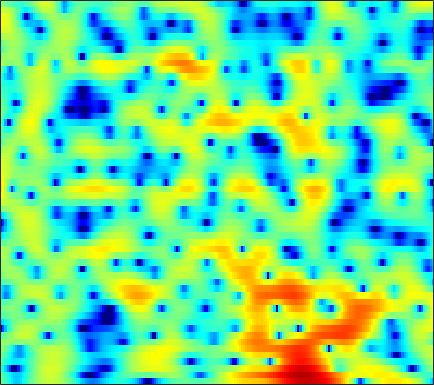

The file beside this chart, header and first rows:
-0.76931, -1.4628, -2.4978, -3.6505, -4.5717, -5.8059, -6.8427, -7.2956, -7.222, -6.4231, -5.2229, -4.2442, -2.9861, -1.8442, -1.0741, -0.16993, 0.59905, 1.0915, 1.6466, 2.0781, 2.3996, 2.5723, 2.7074, 2.7381
-1.073, -1.964, -3.199, -4.442, -5.336, -6.392, -7.157, -7.443, -7.357, -6.754, -5.772, -4.896, -3.665, -2.45, -1.588, -0.5276, 0.4096, 1.026, 1.728, 2.289, 2.711, 2.935, 3.111, 3.142
-3.06, -4.584, -7.002, -10.09, -13.18, -19.89, -41.12, -21.07, -14.32, -10.56, -7.903, -6.282, -4.452, -2.9, -1.878, -0.6746, 0.3644, 1.042, 1.814, 2.44, 2.921, 3.189, 3.424, 3.523
-1.677, -2.503, -3.577, -4.564, -5.2, -5.845, -6.205, -6.263, -6.073, -5.615, -4.945, -4.338, -3.45, -2.519, -1.826, -0.9366, -0.1071, 0.4627, 1.147, 1.73, 2.204, 2.484, 2.757, 2.913
-0.5038, -1.25, -2.358, -3.596, -4.603, -6.042, -7.511, -8.505, -9.321, -9.163, -8.049, -6.886, -5.241, -3.686, -2.634, -1.394, -0.3343, 0.3493, 1.127, 1.763, 2.269, 2.568, 2.858, 3.028
0.6637, 0.1505, -0.7108, -1.787, -2.768, -4.342, -6.215, -7.726, -9.338, -9.328, -7.633, -6.051, -4.129, -2.554, -1.588, -0.5361, 0.2847, 0.7718, 1.28, 1.657, 1.939, 2.103, 2.265, 2.373
0.9435, 0.9378, 0.861, 0.7305, 0.6011, 0.4106, 0.2396, 0.155, 0.1289, 0.1968, 0.354, 0.5077, 0.7064, 0.8389, 0.8597, 0.7523, 0.4777, 0.1462, -0.4503, -1.169, -1.872, -2.231, -2.341, -2.001
-1.947, -1.566, -0.8929, -0.1391, 0.4144, 1.099, 1.686, 2.056, 2.464, 2.76, 2.927, 2.967, 2.902, 2.677, 2.376, 1.738, 0.7618, -0.2525, -2.109, -4.837, -9.141, -14.35, -16.41, -9.465
-18.34, -12.58, -7.777, -4.702, -3.005, -1.256, 0.04333, 0.7865, 1.537, 2.062, 2.405, 2.548, 2.602, 2.513, 2.354, 2.011, 1.528, 1.088, 0.4383, -0.2396, -0.8646, -1.219, -1.407, -1.282
-6.874, -6.213, -4.951, -3.628, -2.707, -1.645, -0.7838, -0.2809, 0.2169, 0.5461, 0.7484, 0.8331, 0.8689, 0.8445, 0.8234, 0.8074, 0.8154, 0.8306, 0.8562, 0.8881, 0.9215, 0.9486, 0.9961, 1.021
-2.274, -1.943, -1.497, -1.061, -0.7548, -0.4575, -0.3132, -0.2949, -0.4215, -0.7481, -1.232, -1.675, -2.282, -2.746, -2.871, -2.615, -1.951, -1.336, -0.5009, 0.2657, 0.931, 1.339, 1.756, 2.01
-0.6674, -0.4181, -0.1658, 0.03327, 0.1565, 0.2314, 0.1501, -0.0396, -0.5148, -1.37, -2.785, -4.318, -7.394, -13.12, -23.56, -14.16, -7.43, -4.57, -1.997, -0.2537, 0.9575, 1.602, 2.179, 2.507
-1.78, -1.811, -1.745, -1.506, -1.252, -0.8176, -0.3849, -0.1502, -0.03474, -0.1469, -0.5265, -0.9855, -1.69, -2.277, -2.417, -2.024, -1.164, -0.4289, 0.5391, 1.353, 1.863, 2.043, 2.055, 1.87
-6.211, -7.955, -10.09, -9.577, -7.51, -4.649, -2.381, -1.101, 0.1472, 1.033, 1.645, 1.938, 2.174, 2.362, 2.499, 2.659, 2.821, 2.933, 3.006, 2.929, 2.64, 2.262, 1.464, 0.2285
-5.816, -7.064, -8.454, -8.079, -6.646, -4.285, -2.257, -1.046, 0.2394, 1.145, 1.777, 2.112, 2.418, 2.584, 2.653, 2.677, 2.673, 2.668, 2.59, 2.38, 2.05, 1.697, 0.9771, -0.1021
-2.141, -2.055, -1.832, -1.445, -1.106, -0.5882, -0.04344, 0.3252, 0.7298, 0.9701, 1.014, 0.9433, 0.7373, 0.413, 0.1382, -0.1661, -0.3473, -0.3697, -0.2211, 0.07577, 0.383, 0.5369, 0.642, 0.6304
-0.2687, 0.1346, 0.5653, 0.8531, 1.04, 1.201, 1.257, 1.236, 1.062, 0.7361, 0.2005, -0.3895, -1.48, -2.974, -4.428, -6.712, -8.595, -8.532, -6.457, -3.997, -2.023, -0.8972, 0.2397, 1.052
0.3181, 0.7402, 1.073, 1.171, 1.167, 1.041, 0.8081, 0.58, 0.1735, -0.3064, -0.8724, -1.449, -2.474, -3.885, -5.308, -7.654, -9.621, -9.482, -7.028, -4.299, -2.19, -0.958, 0.3331, 1.247
0.8262, 0.9324, 0.8396, 0.5271, 0.09484, -0.6667, -1.557, -2.222, -2.874, -3.145, -3.034, -2.775, -2.434, -2.213, -2.115, -1.993, -1.782, -1.558, -1.082, -0.4889, 0.08058, 0.4901, 0.9512, 1.286
1.972, 1.813, 1.373, 0.5956, -0.3299, -2.118, -4.87, -8, -14.71, -14.13, -7.76, -4.865, -2.277, -0.6154, 0.2663, 1.066, 1.554, 1.795, 1.934, 1.868, 1.651, 1.371, 0.8435, 0.2649
1.543, 1.555, 1.37, 0.9224, 0.4401, -0.4814, -1.661, -2.609, -3.439, -3.252, -2.068, -0.9118, 0.5064, 1.65, 2.297, 2.88, 3.143, 3.155, 2.896, 2.298, 1.333, 0.2806, -1.643, -4.402
-1.92, -1.474, -0.9842, -0.6193, -0.383, -0.1653, 0.01601, 0.1473, 0.4088, 0.7726, 1.224, 1.612, 2.105, 2.528, 2.75, 2.9, 2.854, 2.653, 2.172, 1.433, 0.361, -0.6474, -2.301, -4.33
-6.574, -5.585, -4.291, -3.042, -2.219, -1.219, -0.3422, 0.2479, 0.9197, 1.505, 2.005, 2.308, 2.632, 2.836, 2.899, 2.848, 2.651, 2.388, 1.899, 1.246, 0.4507, -0.2085, -1.166, -2.108
-12.47, -10.47, -7.823, -5.455, -3.93, -2.194, -0.7732, 0.1156, 1.095, 1.861, 2.447, 2.774, 3.069, 3.201, 3.205, 3.075, 2.783, 2.483, 1.948, 1.284, 0.5285, -0.1103, -0.9766, -1.838
-18.73, -13.66, -9.009, -5.767, -3.886, -1.849, -0.2663, 0.6758, 1.689, 2.457, 2.996, 3.283, 3.505, 3.559, 3.496, 3.28, 2.89, 2.498, 1.818, 0.9801, -0.02765, -0.8833, -2.099, -3.372
-7.053, -5.838, -4.072, -2.387, -1.249, 0.05681, 1.118, 1.77, 2.447, 2.946, 3.264, 3.405, 3.472, 3.413, 3.277, 2.978, 2.542, 2.082, 1.314, 0.2867, -1.053, -2.28, -4.382, -7.034
-0.6098, -0.2282, 0.3425, 0.8694, 1.275, 1.723, 2.085, 2.291, 2.47, 2.511, 2.47, 2.37, 2.189, 1.975, 1.808, 1.562, 1.279, 1.004, 0.4928, -0.2565, -1.307, -2.371, -4.199, -6.636
2.912, 2.787, 2.574, 2.364, 2.191, 1.991, 1.802, 1.63, 1.337, 0.9035, 0.2903, -0.2727, -1.083, -1.748, -1.966, -1.819, -1.376, -0.973, -0.6149, -0.4765, -0.6401, -0.933, -1.484, -2.163
4.915, 4.155, 2.947, 1.69, 0.7838, -0.04668, -0.3865, -0.4391, -0.5429, -0.938, -2.022, -3.396, -6.474, -11.98, -15.91, -9.839, -5.184, -3.048, -1.25, -0.2152, 0.2608, 0.3961, 0.3382, 0.1673
6.138, 4.686, 2.059, -1.865, -6.304, -13.94, -7.876, -4.363, -1.894, -0.8492, -0.7835, -1.232, -2.285, -3.418, -3.692, -2.894, -1.402, -0.3924, 0.5964, 1.086, 1.13, 0.8927, 0.2611, -0.5114
5.819, 4.678, 2.793, 0.6918, -0.8642, -2.138, -2.042, -1.433, -0.4732, 0.1905, 0.6138, 0.741, 0.7814, 0.7732, 0.7854, 0.878, 0.9727, 1.008, 0.8999, 0.4842, -0.328, -1.306, -3.209, -6.247
4.754, 4.108, 3.216, 2.304, 1.71, 1.06, 0.6402, 0.4769, 0.3707, 0.3821, 0.4125, 0.45, 0.485, 0.5209, 0.5277, 0.493, 0.3802, 0.2223, -0.1412, -0.7053, -1.563, -2.387, -3.809, -5.47
4.044, 3.632, 3.079, 2.459, 2.007, 1.392, 0.8223, 0.4499, 0.01145, -0.2648, -0.4366, -0.4545, -0.3812, -0.2314, -0.1042, 0.01675, 0.06858, 0.02462, -0.1608, -0.4826, -0.9589, -1.386, -2.042, -2.701
3.549, 3.327, 2.918, 2.4, 1.9, 1.113, 0.1666, -0.6134, -1.647, -2.506, -2.869, -2.748, -2.157, -1.354, -0.7534, -0.07943, 0.3967, 0.6042, 0.7048, 0.59, 0.3422, 0.0424, -0.3991, -0.911
2.713, 2.854, 2.811, 2.517, 2.067, 1.13, -0.319, -1.87, -4.815, -9.529, -14.19, -10.76, -5.697, -2.536, -0.9333, 0.5442, 1.454, 1.856, 2.078, 1.989, 1.635, 1.233, 0.5392, -0.2425
0.2624, 1.133, 1.913, 2.187, 2.142, 1.677, 0.8222, -0.135, -1.74, -3.467, -4.195, -3.597, -1.864, -0.1168, 0.9784, 2.012, 2.632, 2.836, 2.787, 2.424, 1.69, 0.951, -0.3954, -2.106
-1.967, -0.8784, 0.1569, 0.7893, 1.07, 1.256, 1.261, 1.207, 1.093, 1.034, 1.137, 1.325, 1.699, 2.126, 2.377, 2.591, 2.569, 2.388, 1.906, 1.134, 0.1089, -0.898, -2.491, -4.62
-1.628, -1.362, -1.139, -0.8151, -0.5545, -0.06135, 0.4757, 0.9174, 1.474, 2.004, 2.42, 2.689, 2.945, 3.071, 3.035, 2.815, 2.35, 1.836, 0.9354, -0.2215, -1.512, -2.54, -3.886, -5.09
-1.47, -2.448, -3.782, -4.631, -4.446, -3.198, -1.449, -0.2077, 1.246, 2.397, 3.279, 3.76, 4.165, 4.272, 4.18, 3.752, 2.981, 2.159, 0.6703, -1.219, -3.586, -5.447, -7.577, -8.255
-1.553, -3.866, -8.434, -17.98, -17.15, -8.069, -3.709, -1.518, 0.6443, 2.24, 3.461, 4.13, 4.749, 5.011, 5.004, 4.627, 3.838, 2.943, 1.215, -1.216, -4.747, -8.667, -16.66, -15.5
-0.351, -1.549, -3.096, -4.196, -4.494, -4.128, -3.124, -2.194, -0.8684, 0.4947, 1.755, 2.582, 3.466, 4.072, 4.287, 4.279, 3.906, 3.352, 2.317, 0.9118, -0.7502, -1.992, -3.495, -4.483
0.1125, -0.6698, -1.835, -3.147, -4.103, -5.433, -6.312, -6.373, -5.167, -3.161, -1.065, 0.3279, 1.827, 2.938, 3.503, 3.958, 4.065, 3.933, 3.518, 2.863, 2.015, 1.298, 0.2789, -0.8314
-0.5844, -1.236, -2.399, -4.017, -5.705, -8.931, -14.98, -24.47, -13.49, -7.109, -3.371, -1.37, 0.6423, 2.072, 2.873, 3.583, 3.969, 4.089, 3.998, 3.682, 3.174, 2.653, 1.82, 0.8278
-1.923, -2.226, -2.865, -3.67, -4.371, -5.331, -5.98, -6.029, -5.244, -3.801, -2.17, -0.9867, 0.3955, 1.526, 2.199, 2.874, 3.307, 3.477, 3.52, 3.361, 3.011, 2.638, 1.976, 1.155
-3.034, -3.114, -3.308, -3.537, -3.652, -3.702, -3.569, -3.27, -2.682, -1.895, -0.9827, -0.2918, 0.5822, 1.355, 1.839, 2.373, 2.737, 2.885, 2.95, 2.846, 2.573, 2.279, 1.77, 1.12
-3.632, -3.908, -4.3, -4.63, -4.716, -4.474, -3.894, -3.301, -2.418, -1.493, -0.6086, 0.004398, 0.7569, 1.407, 1.826, 2.261, 2.566, 2.709, 2.756, 2.647, 2.393, 2.103, 1.627, 1.069
-3.381, -4.447, -6.43, -8.697, -9.761, -8.808, -6.361, -4.659, -2.769, -1.364, -0.3136, 0.3152, 0.9938, 1.573, 1.959, 2.396, 2.745, 2.932, 3.015, 2.896, 2.56, 2.16, 1.45, 0.6539
-0.6455, -1.981, -4.641, -8.496, -11.15, -9.086, -5.183, -3.082, -1.241, -0.1807, 0.3488, 0.5115, 0.5959, 0.777, 1.091, 1.792, 2.571, 3.056, 3.482, 3.525, 3.09, 2.428, 1.02, -1.069
1.96, 1.553, 0.9473, 0.4222, 0.1682, 0.1963, 0.5124, 0.7408, 0.7642, 0.3171, -0.8027, -2.215, -5.052, -7.975, -7.259, -3.541, -0.5449, 1.013, 2.344, 2.919, 2.82, 2.297, 0.939, -1.407
0.1265, 0.4874, 0.9186, 1.208, 1.322, 1.37, 1.262, 1.034, 0.4909, -0.4316, -1.867, -3.384, -5.84, -7.903, -7.577, -5.115, -2.665, -1.259, 0.08904, 0.9019, 1.267, 1.282, 1.049, 0.6074
-2.906, -1.554, -0.3133, 0.4729, 0.857, 1.092, 1.058, 0.8816, 0.4761, -0.1264, -0.8812, -1.47, -2.175, -2.639, -2.741, -2.521, -2.038, -1.622, -1.046, -0.4956, -0.03146, 0.257, 0.5526, 0.7913
-2.009, -0.8892, 0.179, 0.8758, 1.189, 1.365, 1.314, 1.151, 0.7766, 0.2691, -0.3284, -0.7949, -1.432, -1.988, -2.337, -2.712, -2.918, -2.919, -2.739, -2.339, -1.746, -1.221, -0.5086, 0.1767
1.313, 1.654, 2.008, 2.195, 2.2, 2.061, 1.753, 1.416, 0.8356, 0.1428, -0.6283, -1.27, -2.18, -3.162, -3.948, -5.102, -6.289, -7.018, -7.38, -6.703, -5.22, -3.935, -2.294, -0.9168
3.632, 3.597, 3.479, 3.229, 2.948, 2.426, 1.725, 1.084, 0.117, -0.9552, -2.076, -2.919, -4.033, -5.227, -6.284, -8.098, -10.97, -14.7, -29.57, -16.86, -9.653, -6.546, -3.664, -1.644
4.637, 4.465, 4.113, 3.603, 3.107, 2.242, 1.121, 0.09689, -1.512, -3.383, -5.377, -6.67, -7.712, -7.929, -7.878, -7.859, -8.092, -8.323, -8.182, -7.053, -5.199, -3.751, -2.048, -0.7021
4.551, 4.407, 4.047, 3.489, 2.908, 1.91, 0.605, -0.6313, -2.778, -5.79, -10.5, -17.01, -24.04, -12.47, -8.97, -6.24, -4.494, -3.524, -2.443, -1.453, -0.5587, 0.03482, 0.6606, 1.022
2.978, 2.952, 2.715, 2.253, 1.769, 0.9684, 0.0005843, -0.841, -2.156, -3.658, -5.19, -6.041, -6.219, -5.193, -4.032, -2.401, -0.9635, -0.04438, 0.964, 1.727, 2.261, 2.491, 2.526, 2.201
0.004581, -0.04303, -0.4096, -1.02, -1.522, -2.169, -2.69, -2.964, -3.173, -3.223, -3.098, -2.888, -2.386, -1.634, -0.9301, 0.08159, 1.093, 1.786, 2.589, 3.186, 3.538, 3.614, 3.427, 2.876
